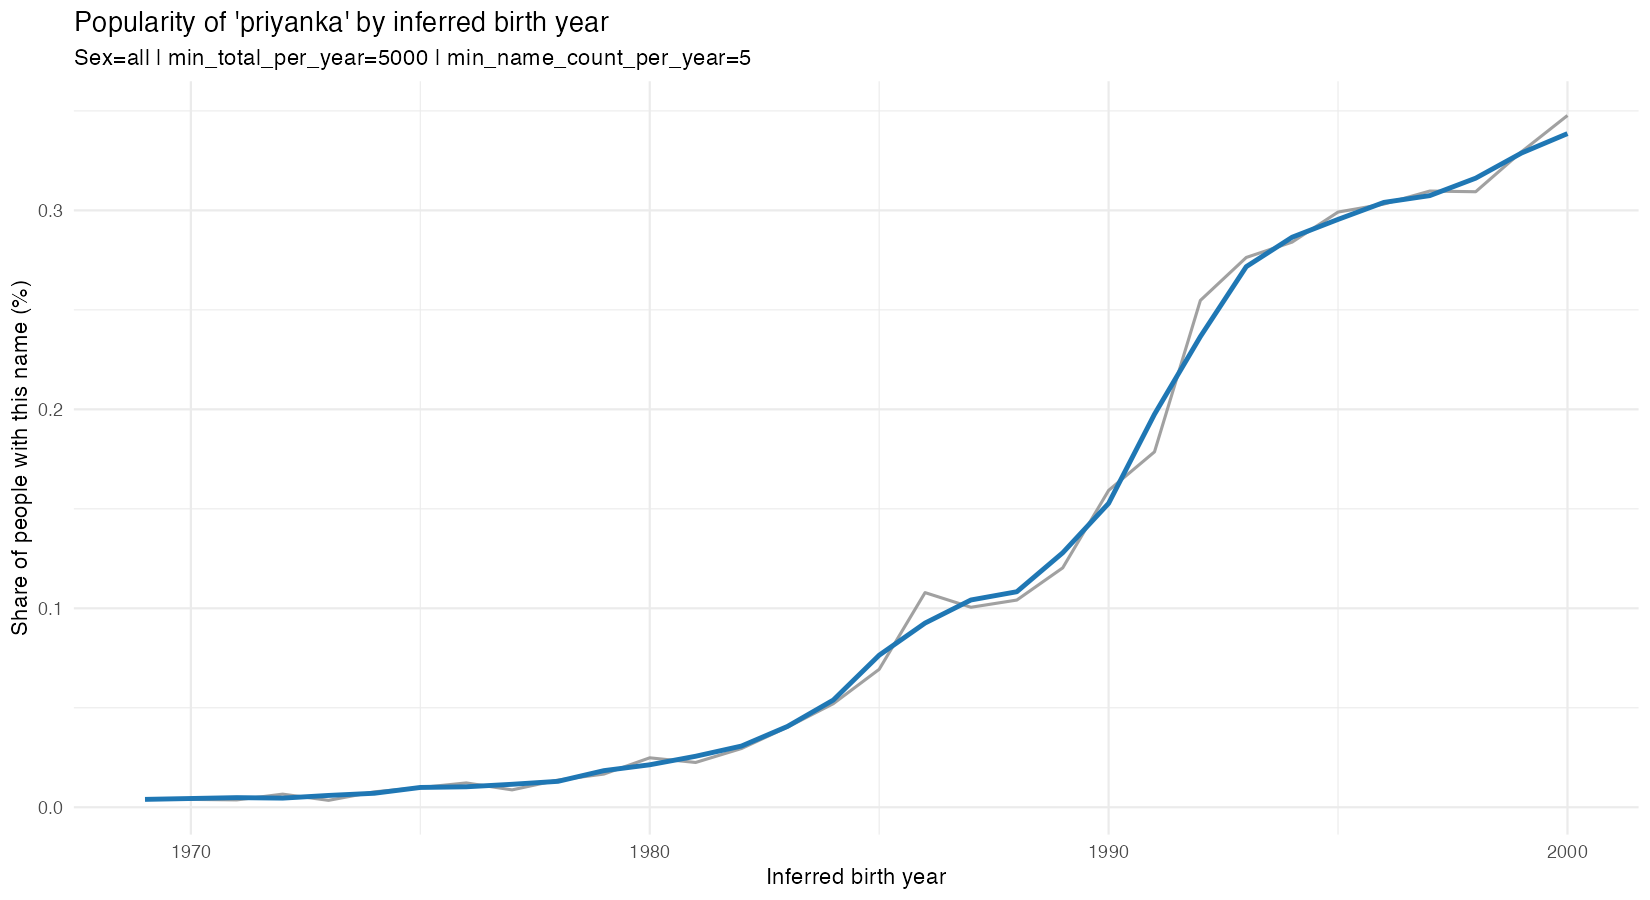

The table this chart was drawn from, first rows:
year, total_people, name_count, share_pct, share_pct_smoothed
1969, 142232, 6, 0.004218, 0.003957
1971, 162382, 6, 0.003695, 0.004834
1972, 182146, 12, 0.006588, 0.004584
1973, 201730, 7, 0.00347, 0.005937
1974, 193457, 15, 0.007754, 0.007033
1975, 192393, 19, 0.009876, 0.009951
1976, 220879, 27, 0.01222, 0.01028
1977, 229074, 20, 0.008731, 0.01154
1978, 256033, 35, 0.01367, 0.01303
1979, 239864, 40, 0.01668, 0.0184
1980, 265674, 66, 0.02484, 0.02134
1981, 266515, 60, 0.02251, 0.02563
1982, 287878, 85, 0.02953, 0.03076
1983, 308086, 124, 0.04025, 0.04061
1984, 299672, 156, 0.05206, 0.05388
1985, 285625, 198, 0.06932, 0.07642
1986, 299396, 323, 0.1079, 0.09257
1987, 288528, 290, 0.1005, 0.1042
1988, 297675, 310, 0.1041, 0.1083
1989, 285893, 344, 0.1203, 0.1279
1990, 258097, 411, 0.1592, 0.1527
1991, 214414, 383, 0.1786, 0.1975
1992, 197063, 502, 0.2547, 0.2366
1993, 190347, 526, 0.2763, 0.2717
1994, 190100, 540, 0.2841, 0.2865
1995, 175834, 526, 0.2991, 0.2955
1996, 163928, 497, 0.3032, 0.304
1997, 134640, 417, 0.3097, 0.3074
1998, 105051, 325, 0.3094, 0.3162
1999, 78305, 258, 0.3295, 0.3288
2000, 49469, 172, 0.3477, 0.3386
